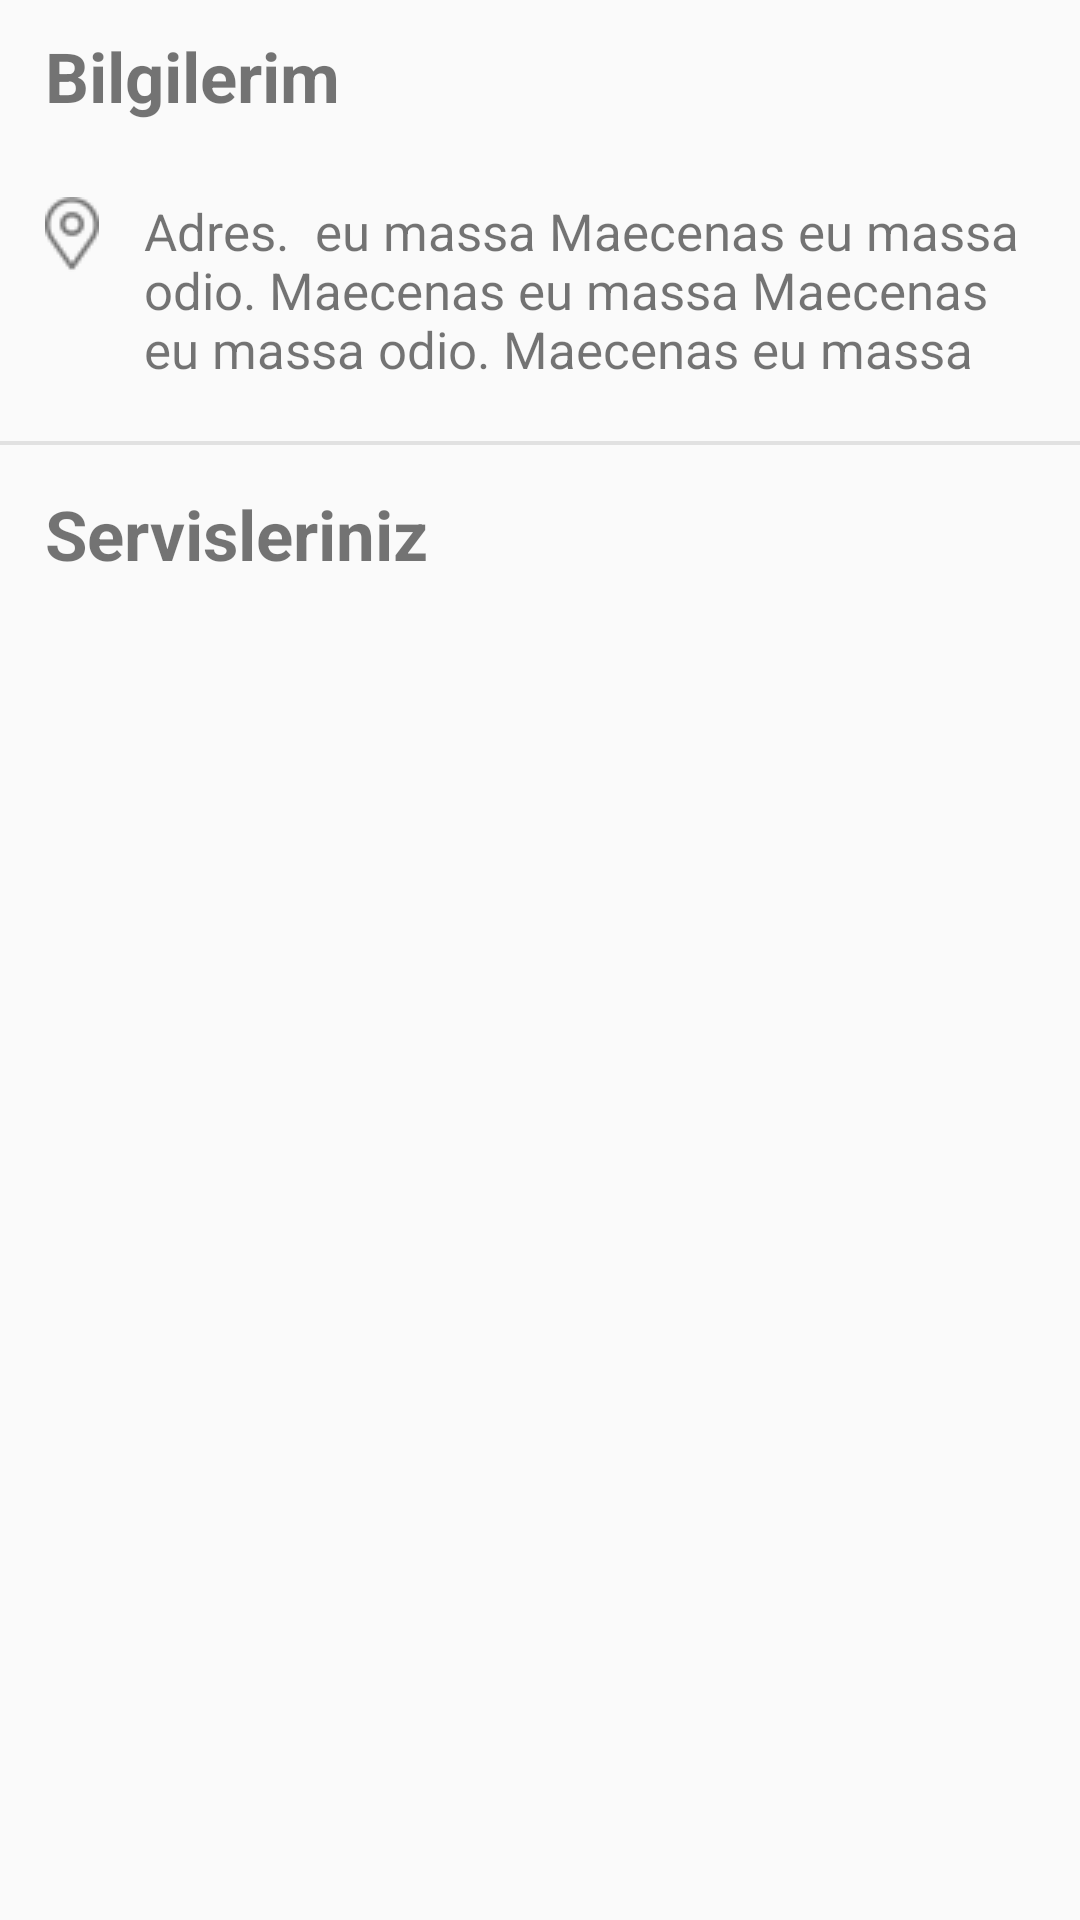

Layout XML and referenced resources for this Android screen:
<!-- AndroidManifest.xml: application theme AppTheme.NoActionBar -->
<!-- res/layout/fragment_servis_siz.xml -->
<?xml version="1.0" encoding="utf-8"?>
<LinearLayout xmlns:android="http://schemas.android.com/apk/res/android"
    xmlns:app="http://schemas.android.com/apk/res-auto"
    android:layout_width="match_parent"
    android:layout_height="match_parent"
    android:orientation="vertical">

    <TextView
        android:id="@+id/textView5"
        android:layout_width="match_parent"
        android:layout_height="wrap_content"
        android:layout_marginTop="10dp"
        android:paddingLeft="15dp"
        android:text="Bilgilerim"
        android:textSize="23sp"
        android:textStyle="bold" />

    <LinearLayout
        android:layout_width="match_parent"
        android:layout_height="wrap_content"
        android:layout_marginTop="10dp"
        android:orientation="horizontal"
        android:paddingLeft="15dp">

        <ImageView
            android:layout_width="wrap_content"
            android:layout_height="wrap_content"
            android:layout_marginTop="15dp"
            android:background="@drawable/yer" />

        <TextView
            android:id="@+id/textView_servis_siz_adres"
            android:layout_width="match_parent"
            android:layout_height="wrap_content"
            android:padding="15dp"
            android:text="Adres.  eu massa Maecenas eu massa odio. Maecenas eu massa Maecenas eu massa odio. Maecenas eu massa"
            android:textSize="17sp" />

    </LinearLayout>

    <ImageView
        android:id="@+id/imageView2"
        android:layout_width="match_parent"
        android:layout_height="10dp"
        app:srcCompat="@drawable/line" />

    <TextView
        android:id="@+id/textView6"
        android:layout_width="match_parent"
        android:layout_height="wrap_content"
        android:layout_marginTop="10dp"
        android:paddingLeft="15dp"
        android:text="Servisleriniz"
        android:textSize="23sp"
        android:textStyle="bold" />

    <ExpandableListView
        android:id="@+id/expandableListView_servis_siz"
        android:layout_width="match_parent"
        android:layout_height="match_parent"
        android:layout_marginTop="10dp"
        android:groupIndicator="@null" />
</LinearLayout>
<!-- resources referenced by this layout -->
<resources>
  <!-- drawable line: png bitmap (drawable, 149 bytes) -->
  <!-- drawable yer: png bitmap (drawable, 918 bytes) -->
  <style name="AppTheme.NoActionBar">
          <item name="windowActionBar">false</item>
          <item name="windowNoTitle">true</item>
      </style>
</resources>
